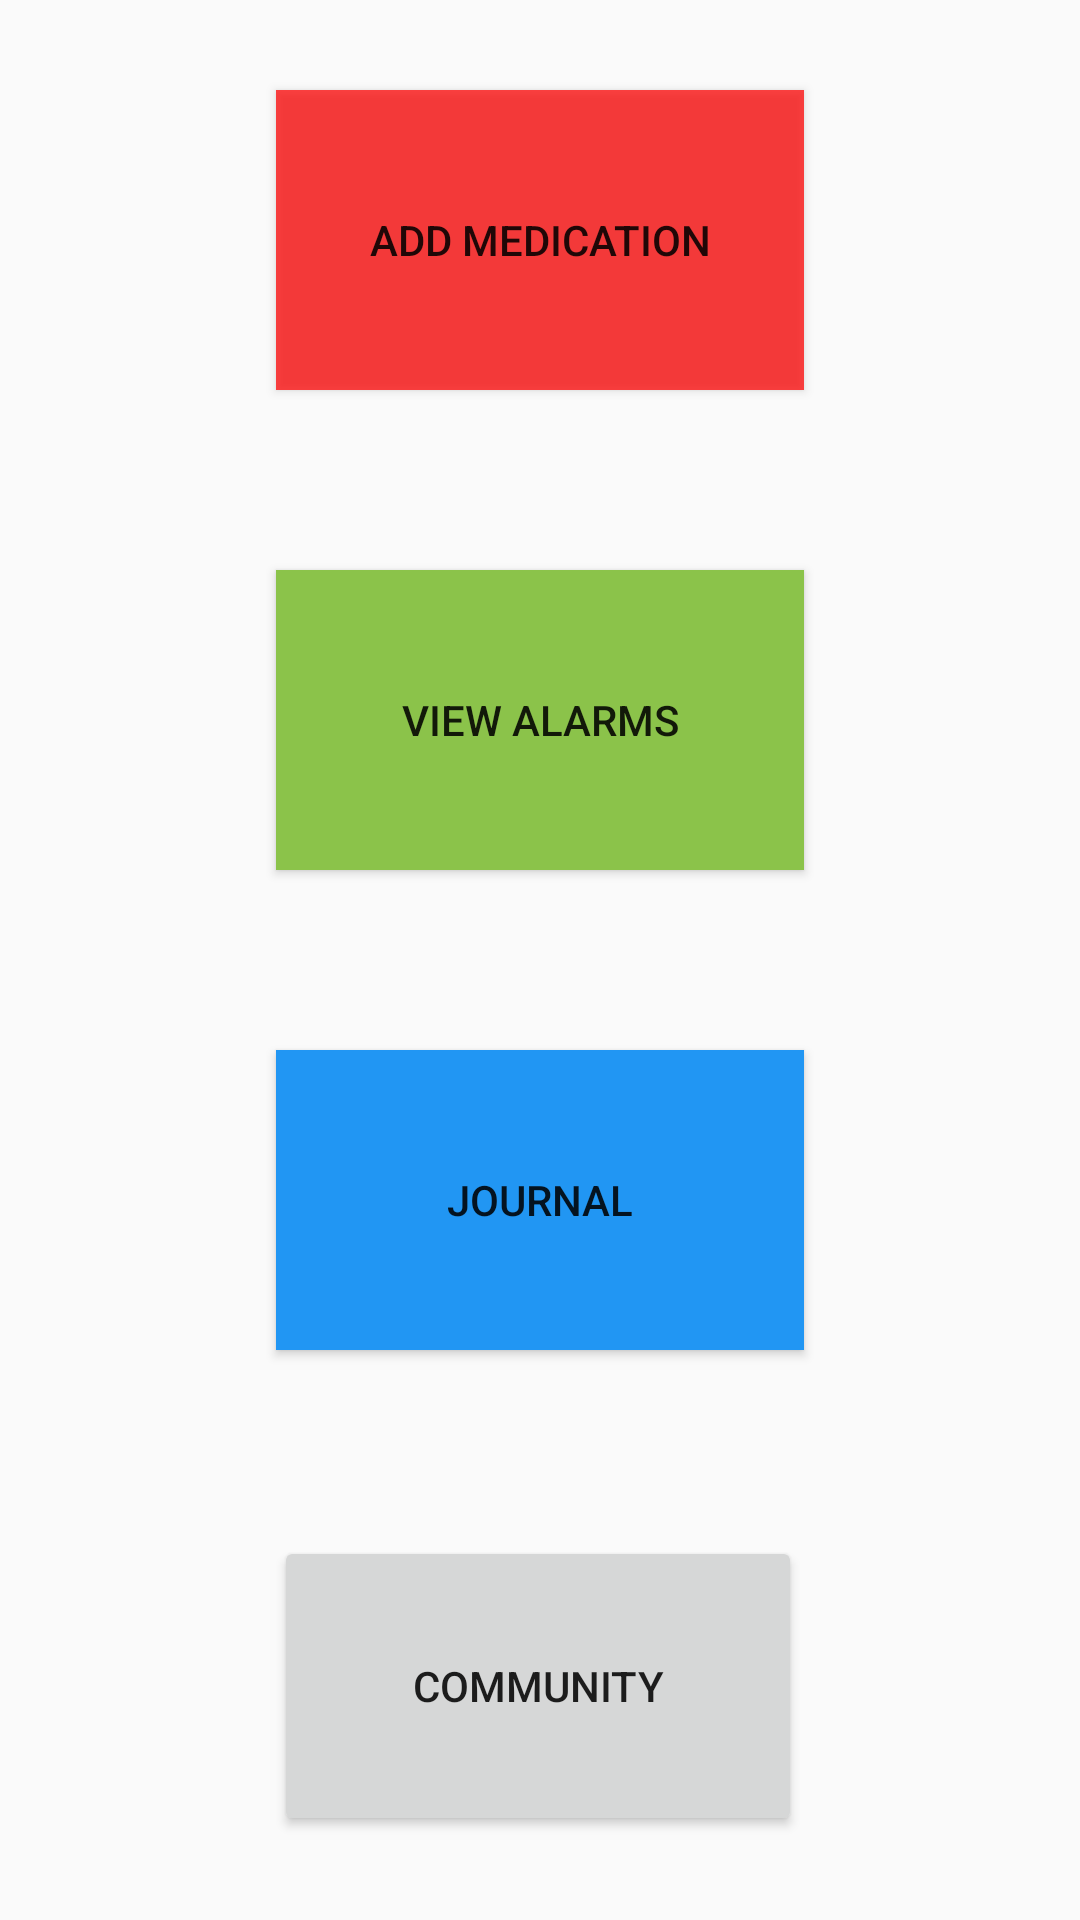

Reconstruct the res/layout file that produces this screen, plus the resources it refers to.
<!-- AndroidManifest.xml: application theme AppTheme -->
<!-- res/layout/activity_main.xml -->
<?xml version="1.0" encoding="utf-8"?>
<androidx.constraintlayout.widget.ConstraintLayout xmlns:android="http://schemas.android.com/apk/res/android"
    xmlns:app="http://schemas.android.com/apk/res-auto"
    xmlns:tools="http://schemas.android.com/tools"
    android:layout_width="match_parent"
    android:layout_height="match_parent"
    tools:context=".activities.MainActivity">

    <androidx.constraintlayout.widget.Guideline
        android:id="@+id/guideline"
        android:layout_width="wrap_content"
        android:layout_height="wrap_content"
        android:orientation="horizontal"
        app:layout_constraintGuide_begin="20dp"
        app:layout_constraintGuide_percent="0.0" />

    <androidx.constraintlayout.widget.Guideline
        android:id="@+id/guideline2"
        android:layout_width="wrap_content"
        android:layout_height="wrap_content"
        android:orientation="horizontal"
        app:layout_constraintGuide_begin="20dp"
        app:layout_constraintGuide_percent="0.25" />

    <androidx.constraintlayout.widget.Guideline
        android:id="@+id/guideline3"
        android:layout_width="wrap_content"
        android:layout_height="wrap_content"
        android:orientation="horizontal"
        app:layout_constraintGuide_begin="20dp"
        app:layout_constraintGuide_percent="0.5" />
    <androidx.constraintlayout.widget.Guideline
        android:id="@+id/guideline4"
        android:layout_width="wrap_content"
        android:layout_height="wrap_content"
        android:orientation="horizontal"
        app:layout_constraintGuide_begin="20dp"
        app:layout_constraintGuide_percent="0.75" />

    <androidx.constraintlayout.widget.Guideline
        android:id="@+id/guideline5"
        android:layout_width="wrap_content"
        android:layout_height="wrap_content"
        android:orientation="horizontal"
        app:layout_constraintGuide_begin="20dp"
        app:layout_constraintGuide_percent="1.0" />

    <Button
        android:id="@+id/addMedButton"
        android:layout_width="176dp"
        android:layout_height="100dp"
        android:layout_centerInParent="true"
        android:background="#BAFF0000"
        android:shadowColor="#F44336"
        android:text="Add Medication"
        app:layout_constraintBottom_toTopOf="@+id/guideline2"
        app:layout_constraintEnd_toEndOf="parent"
        app:layout_constraintStart_toStartOf="parent"
        app:layout_constraintTop_toTopOf="parent"
        tools:ignore="MissingConstraints" />

    <Button
        android:id="@+id/alarmButton"
        android:layout_width="176dp"
        android:layout_height="100dp"
        android:background="#8BC34A"
        android:text="View Alarms"
        app:layout_constraintBottom_toTopOf="@+id/guideline3"
        app:layout_constraintEnd_toEndOf="parent"
        app:layout_constraintStart_toStartOf="parent"
        app:layout_constraintTop_toTopOf="@+id/guideline2" />

    <Button
        android:id="@+id/journalButton"

        android:layout_width="176dp"
        android:layout_height="100dp"
        android:background="#2196F3"
        android:text="Journal"
        app:layout_constraintBottom_toTopOf="@+id/guideline4"
        app:layout_constraintEnd_toEndOf="parent"
        app:layout_constraintStart_toStartOf="parent"
        app:layout_constraintTop_toTopOf="@+id/guideline3" />

    <Button
        android:id="@+id/communityButton"
        android:layout_width="176dp"
        android:layout_height="100dp"
        android:layout_marginTop="32dp"
        android:text="Community"
        app:layout_constraintEnd_toEndOf="parent"
        app:layout_constraintHorizontal_bias="0.497"
        app:layout_constraintStart_toStartOf="parent"
        app:layout_constraintTop_toTopOf="@+id/guideline4" />


</androidx.constraintlayout.widget.ConstraintLayout>
<!-- resources referenced by this layout -->
<resources>
  <style name="AppTheme" parent="Theme.AppCompat.Light.DarkActionBar">
          
          <item name="colorPrimary">@color/colorPrimary</item>
          <item name="colorPrimaryDark">@color/colorPrimaryDark</item>
          <item name="colorAccent">@color/colorAccent</item>
      </style>
  <!-- not gathered from this repository: default colours our renderer supplied (Android Studio template values) -->
  <color name="colorPrimary">#FF6200EE</color>
  <color name="colorPrimaryDark">#FF3700B3</color>
  <color name="colorAccent">#FF03DAC5</color>
</resources>
